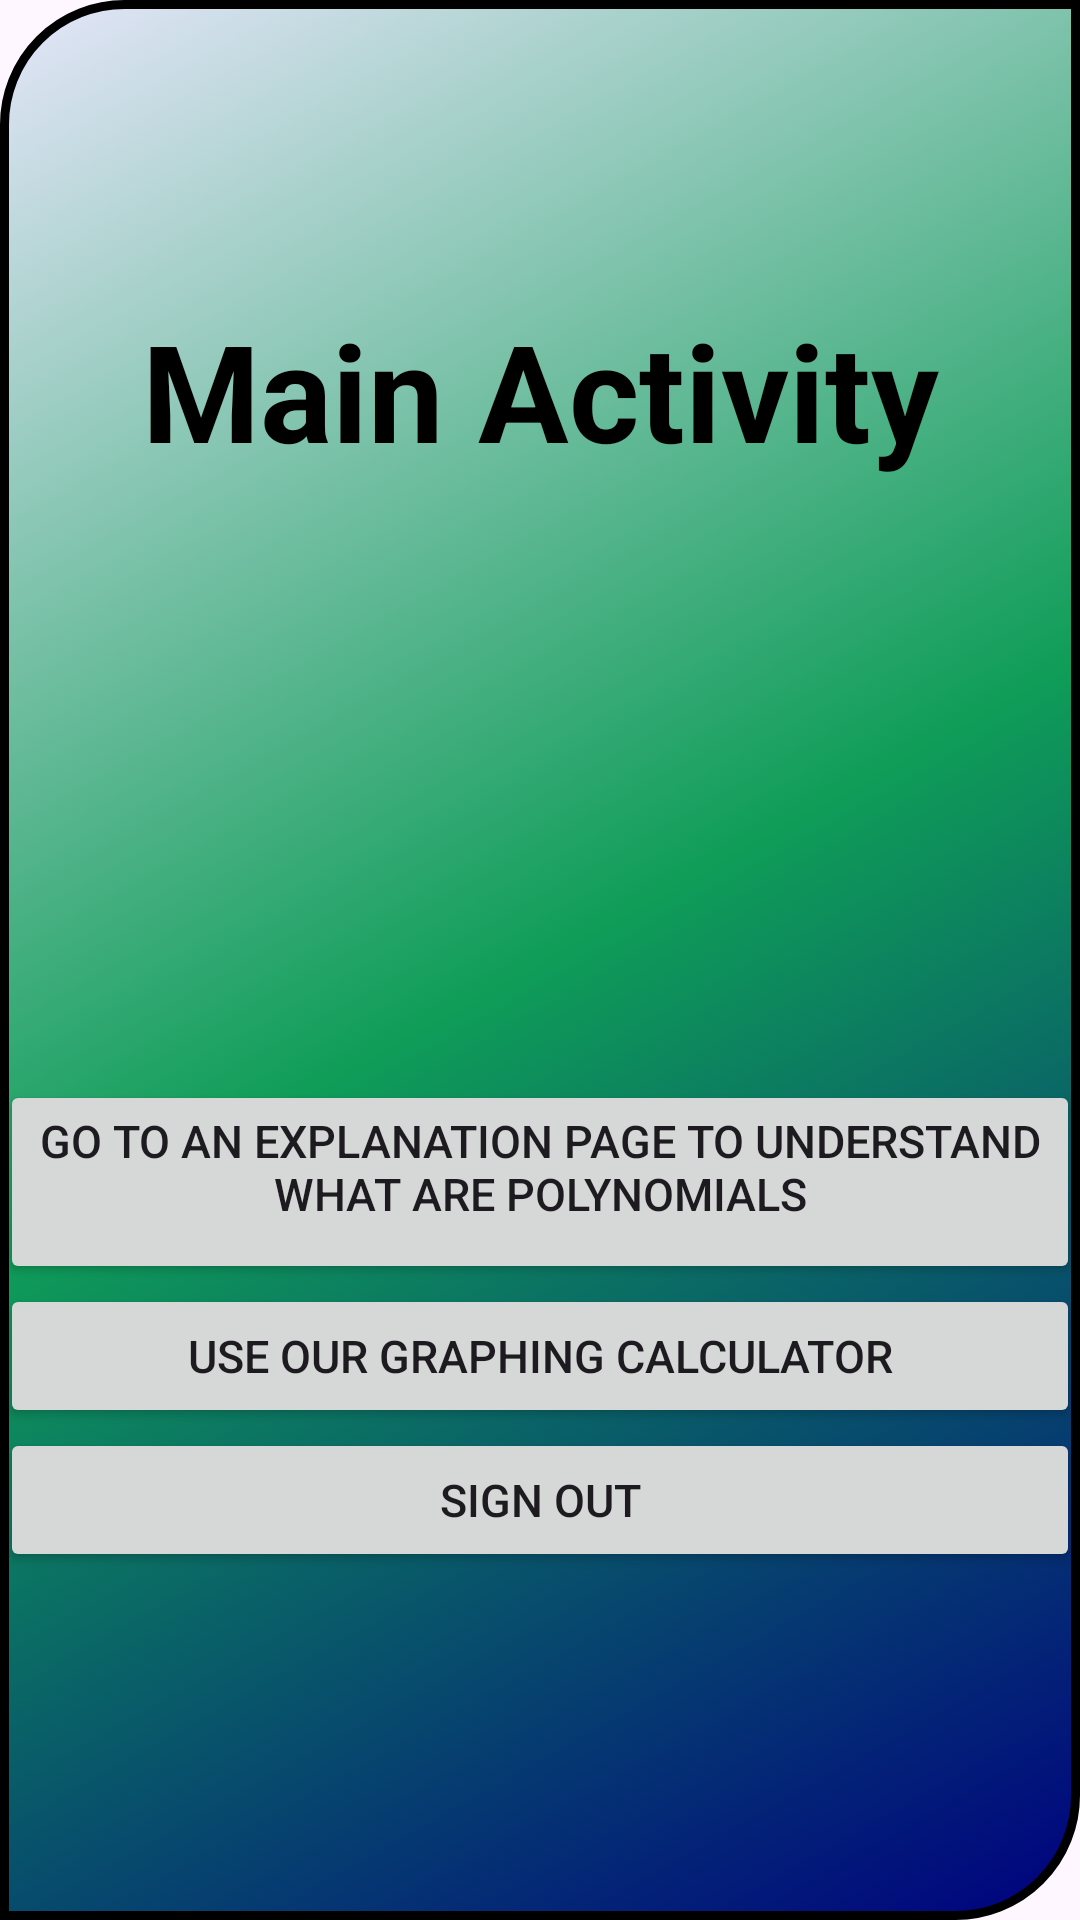

Reconstruct the res/layout file that produces this screen, plus the resources it refers to.
<!-- AndroidManifest.xml: application theme Theme.DesmosCloneJavaFirst -->
<!-- res/layout/activity_main.xml -->
<?xml version="1.0" encoding="utf-8"?>
<androidx.constraintlayout.widget.ConstraintLayout xmlns:android="http://schemas.android.com/apk/res/android"
    xmlns:app="http://schemas.android.com/apk/res-auto"
    xmlns:tools="http://schemas.android.com/tools"
    android:layout_width="match_parent"
    android:layout_height="match_parent"
    android:background="@drawable/transition1"
    tools:context=".activities.MainActivity"
    android:id="@+id/mainActivityLayout">

    <LinearLayout
        android:layout_width="match_parent"
        android:layout_height="match_parent"
        android:orientation="vertical"
        android:paddingTop="100sp">

        <TextView
            android:layout_width="match_parent"
            android:layout_height="wrap_content"
            android:gravity="center"
            android:text="@string/main_activity"
            android:textColor="@color/black"
            android:textSize="45sp"
            android:textStyle="bold" />

        <LinearLayout
            android:layout_width="match_parent"
            android:layout_height="wrap_content"
            android:orientation="vertical"
            android:paddingTop="100sp">

            

            <ImageView
                android:id="@+id/imageProfilePicView"
                android:layout_width="100dp"
                android:layout_height="100dp"
                android:layout_gravity="center"
                android:focusable="true"
                android:paddingBottom="10dp"
                android:src="@drawable/default_profile_picture" />

            <Button
                android:id="@+id/buttonGoToExplanationsActivity"
                android:layout_width="match_parent"
                android:layout_height="wrap_content"
                android:paddingBottom="20sp"
                android:text="@string/goToExplanationActivity"
                android:textSize="15sp" />

            <Button
                android:id="@+id/buttonGoToGraphingCalculatorActivity"
                android:layout_width="match_parent"
                android:layout_height="wrap_content"
                android:text="@string/goToGraphingCalculatorActivity"
                android:textSize="15sp" />

            <Button
                android:id="@+id/buttonSignOut"
                android:layout_width="match_parent"
                android:layout_height="wrap_content"
                android:text="@string/sign_out"
                android:textSize="15sp" />

        </LinearLayout>

    </LinearLayout>



</androidx.constraintlayout.widget.ConstraintLayout>
<!-- resources referenced by this layout -->
<resources>
  <color name="black">#000000</color>
  <!-- drawable transition1 (drawable) -->
  <?xml version="1.0" encoding="UTF-8"?>
  <animation-list xmlns:android="http://schemas.android.com/apk/res/android">
      
      <item android:drawable="@drawable/background1"
          android:duration="2000"
          />
      <item android:drawable="@drawable/gradient1"
          android:duration="2000"
          />
  </animation-list>
  <string name="goToExplanationActivity">Go to an explanation page to understand what are polynomials</string>
  <string name="goToGraphingCalculatorActivity">Use our Graphing Calculator</string>
  <string name="main_activity">Main Activity</string>
  <string name="sign_out">sign out</string>
  <style name="Theme.DesmosCloneJavaFirst" parent="Base.Theme.DesmosCloneJavaFirst" />
  <!-- drawable background1 (drawable) -->
  <?xml version="1.0" encoding="utf-8"?>
  <shape xmlns:android="http://schemas.android.com/apk/res/android"
      android:shape="rectangle">
      
      <gradient
          android:angle="315"
          android:centerColor="@color/light_blueish_green"
          android:type="linear"
          android:startColor="@color/lavender"
          android:endColor="@color/navy"
          />
      <stroke
          android:width="3dp"
          android:color="@color/black"/>
      <corners
          android:bottomRightRadius="40sp"
          android:topLeftRadius="40sp"/>
  </shape>
  <!-- drawable gradient1 (drawable) -->
  <?xml version="1.0" encoding="utf-8"?>
  <shape xmlns:android="http://schemas.android.com/apk/res/android"
      android:shape="rectangle">
      
      <gradient
          android:angle="270"
  
          android:type="linear"
          android:startColor="@color/light_blueish_green"
          android:endColor="@color/lightPink"
          />
      <stroke
          android:width="3dp"
          android:color="@color/black"/>
      <corners
          android:bottomRightRadius="40sp"
          android:topLeftRadius="40sp"/>
  </shape>
  <style name="Base.Theme.DesmosCloneJavaFirst" parent="Theme.Material3.DayNight.NoActionBar">
          
          
      </style>
  <color name="light_blueish_green">#0F9D58</color>
  <color name="lavender">#E6E6FA</color>
  <color name="navy">#000080</color>
  <color name="lightPink">#FFB6C1</color>
</resources>
